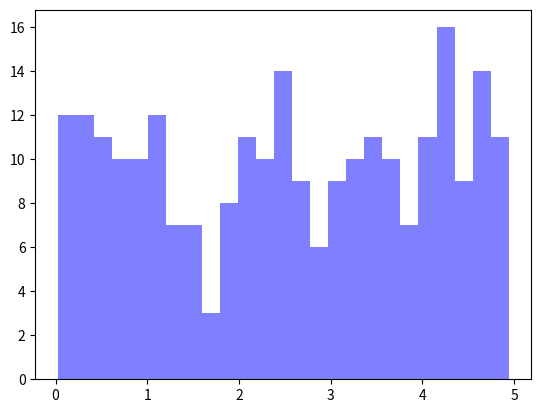

This chart was generated by the following Python code:
import numpy

x = numpy.random.uniform(0.0, 5.0, 250)

print(x)

import matplotlib.pyplot as plt 


y = numpy.random.uniform(0.0, 5.0, 250)

plt.hist(y,bins=25, alpha=0.5, color='blue', label='x')
plt.show()
